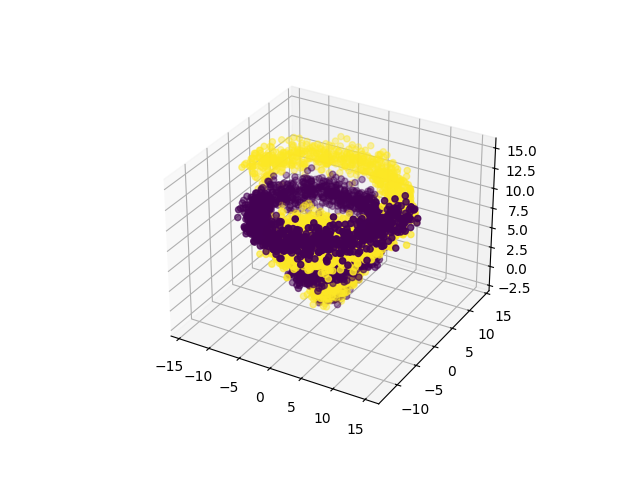

Data behind this chart, as committed beside it:
0, 1, 2, class
0.4727, -0.6047, 0.9914, 0
-0.8068, 0.5863, 0.3397, 0
0.09616, 0.2277, 0.7365, 0
-1.071, -0.2441, -0.1528, 0
-0.3463, -0.07971, -0.06537, 0
-0.7249, -1.435, -1.233, 0
-0.7337, -1.062, 0.6698, 0
-1.36, -0.3368, 0.2209, 0
0.7209, -0.4156, -0.1758, 0
-0.4152, 0.1188, 1.424, 0
0.4456, -0.5532, 0.3849, 0
-1.429, -0.9744, -0.6766, 0
0.6143, 0.2555, 1.363, 0
-0.503, 0.2634, -0.05905, 0
0.2985, -0.7459, -1.017, 0
0.6641, 0.9056, -0.7886, 0
0.1147, 1.541, -0.08618, 0
-1.183, 0.3191, 0.3613, 0
0.1056, 0.5517, -0.08388, 0
0.9022, 0.1953, -1.028, 0
1.895, 1.13, 1.675, 0
-0.7311, 0.1995, -0.08789, 0
-0.2512, 0.2188, -0.2552, 0
-1.763, 1.017, 0.9869, 0
-0.5599, -0.711, -0.5135, 0
0.074, -1.173, 0.09567, 0
0.1696, 0.9019, -0.2744, 0
-0.2002, -0.8559, 0.1232, 0
1.37, 0.03815, -0.08381, 0
0.8224, -0.02651, 0.06709, 0
1.135, -0.326, 0.7907, 0
1.521, 0.4915, -0.5951, 0
-0.4073, -0.2405, -0.08705, 0
1.577, 0.4913, -0.6052, 0
0.2526, 1.223, -0.2935, 0
0.4129, 0.1348, 0.8291, 0
2.239, -1.29, -0.8224, 0
1.057, -0.4131, 1.319, 0
0.1481, 0.249, 0.6003, 0
-0.8319, -0.9393, 0.7581, 0
0.5183, -0.6459, 2.725, 0
0.3243, -0.4954, -0.5323, 0
-0.2047, -0.5894, 1.363, 0
-0.5286, -0.2422, -0.6847, 0
0.01365, -0.3468, 0.6624, 0
-1.812, 2.074, -0.5438, 0
0.7367, -1.248, -0.05376, 0
-1.192, 1.861, -0.4561, 0
0.2684, 0.4778, -0.174, 0
0.1938, 0.7798, -0.7346, 0
-1.47, 2.521, -0.01599, 0
1.275, 1.598, 0.07814, 0
0.7899, 0.7766, -0.3401, 0
0.5545, -0.9161, -0.2388, 0
0.4882, 0.06088, 0.8186, 0
-0.6221, -0.7525, 2.244, 0
-0.5318, 0.1253, 0.2161, 0
0.9124, -0.1167, 1.739, 0
1.104, 0.8271, -1.164, 0
0.8572, 0.321, -0.709, 0
... 5,940 more rows
